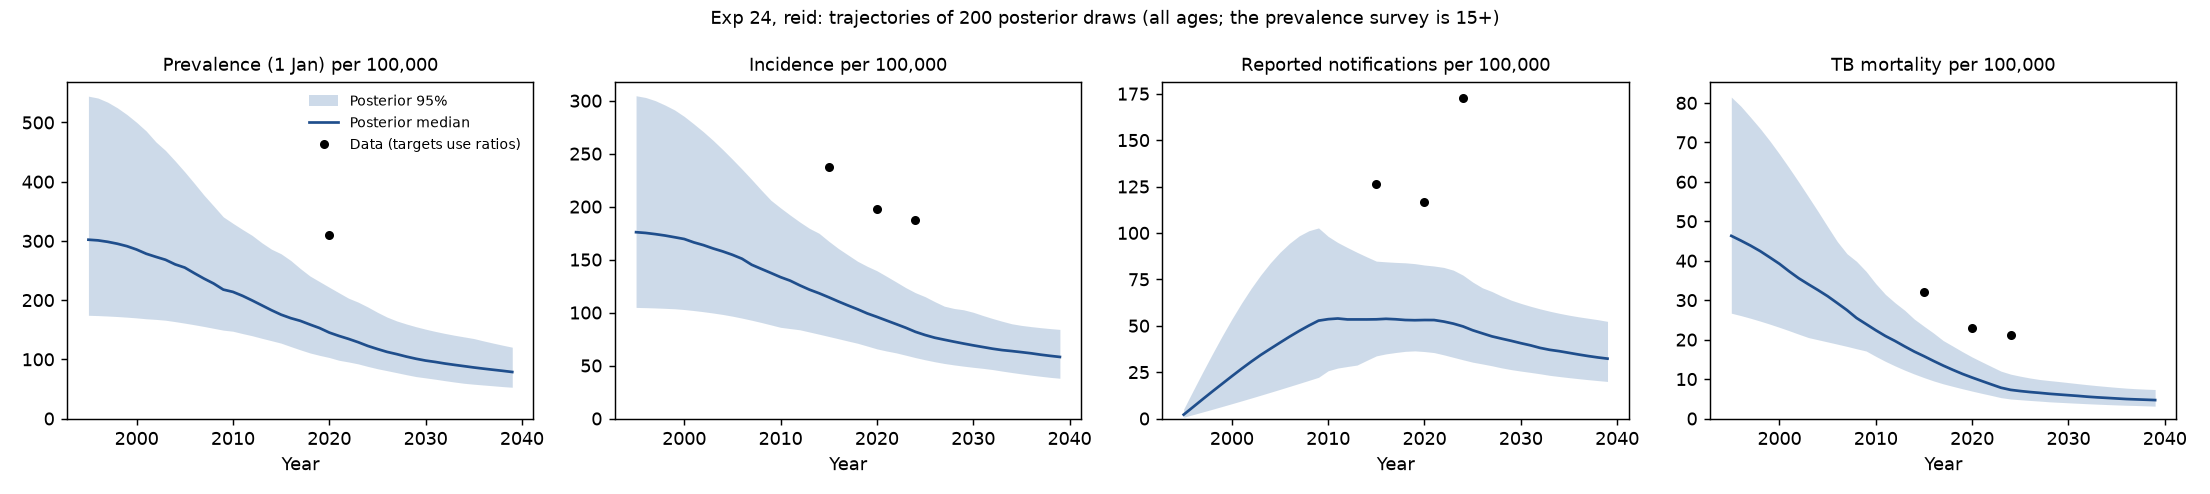

Data behind this chart, as committed beside it:
index, year, prevalence, incidence, notifications, mortality
91737, 1995, 186.9, 115.5, 0.7328, 30.26
91737, 1996, 186.7, 115.4, 2.204, 29.61
91737, 1997, 186.4, 115.3, 3.698, 28.98
91737, 1998, 186.2, 115.3, 5.217, 28.36
91737, 1999, 186, 115.2, 6.761, 27.73
91737, 2000, 185.8, 115.1, 8.329, 27.1
91737, 2001, 185.5, 115, 9.923, 26.46
91737, 2002, 185.2, 114.9, 11.54, 25.81
91737, 2003, 184.9, 114.7, 13.18, 25.15
91737, 2004, 184.6, 114.6, 14.85, 24.48
91737, 2005, 184.1, 114.4, 16.54, 23.81
91737, 2006, 183.7, 114.1, 18.24, 23.12
91737, 2007, 183.2, 113.9, 19.97, 22.42
91737, 2008, 182.6, 113.6, 21.72, 21.71
91737, 2009, 181.9, 113.3, 23.48, 20.99
91737, 2010, 181.2, 112.9, 25.91, 20.25
91737, 2011, 179.9, 112.1, 28.93, 19.44
91737, 2012, 178, 111.1, 31.92, 18.57
91737, 2013, 175.7, 109.9, 34.85, 17.68
91737, 2014, 173, 108.4, 37.72, 16.76
91737, 2015, 170, 106.7, 40.52, 15.82
91737, 2016, 166.6, 104.8, 43.23, 14.86
91737, 2017, 162.8, 102.7, 45.82, 13.9
91737, 2018, 158.7, 100.5, 48.29, 12.93
91737, 2019, 154.3, 98.01, 50.62, 11.97
91737, 2020, 149.6, 95.36, 52.78, 11.01
91737, 2021, 144.5, 92.53, 54.77, 10.06
91737, 2022, 139.2, 89.52, 56.58, 9.134
91737, 2023, 133.6, 86.35, 58.18, 8.226
91737, 2024, 127.7, 83.18, 57.58, 7.63
91737, 2025, 122.9, 80.53, 55.52, 7.359
91737, 2026, 118.8, 78.17, 53.69, 7.115
91737, 2027, 115.1, 75.99, 52, 6.89
91737, 2028, 111.6, 73.97, 50.41, 6.68
91737, 2029, 108.3, 72.09, 48.93, 6.483
91737, 2030, 105.2, 70.34, 47.53, 6.297
91737, 2031, 102.3, 68.72, 46.21, 6.122
91737, 2032, 99.55, 67.2, 44.98, 5.958
91737, 2033, 96.99, 65.78, 43.82, 5.804
91737, 2034, 94.59, 64.46, 42.73, 5.66
91737, 2035, 92.35, 63.24, 41.71, 5.525
91737, 2036, 90.25, 62.1, 40.76, 5.398
91737, 2037, 88.29, 61.05, 39.87, 5.28
91737, 2038, 86.46, 60.07, 39.04, 5.17
91737, 2039, 84.76, 59.18, 38.27, 5.067
109933, 1995, 266.7, 156.2, 1.685, 40.03
109933, 1996, 266, 155.8, 5.066, 39.13
109933, 1997, 264.7, 155.3, 8.484, 38.18
109933, 1998, 263.2, 154.5, 11.93, 37.2
109933, 1999, 261.3, 153.7, 15.4, 36.16
109933, 2000, 259.2, 152.7, 18.86, 35.08
109933, 2001, 256.7, 151.5, 22.32, 33.96
109933, 2002, 253.9, 150.1, 25.75, 32.79
109933, 2003, 250.7, 148.6, 29.14, 31.58
109933, 2004, 247.2, 146.9, 32.47, 30.33
109933, 2005, 243.4, 145, 35.73, 29.05
109933, 2006, 239.2, 142.9, 38.88, 27.74
109933, 2007, 234.6, 140.7, 41.93, 26.4
109933, 2008, 229.7, 138.2, 44.84, 25.05
109933, 2009, 224.4, 135.6, 47.61, 23.69
... 8,940 more rows
